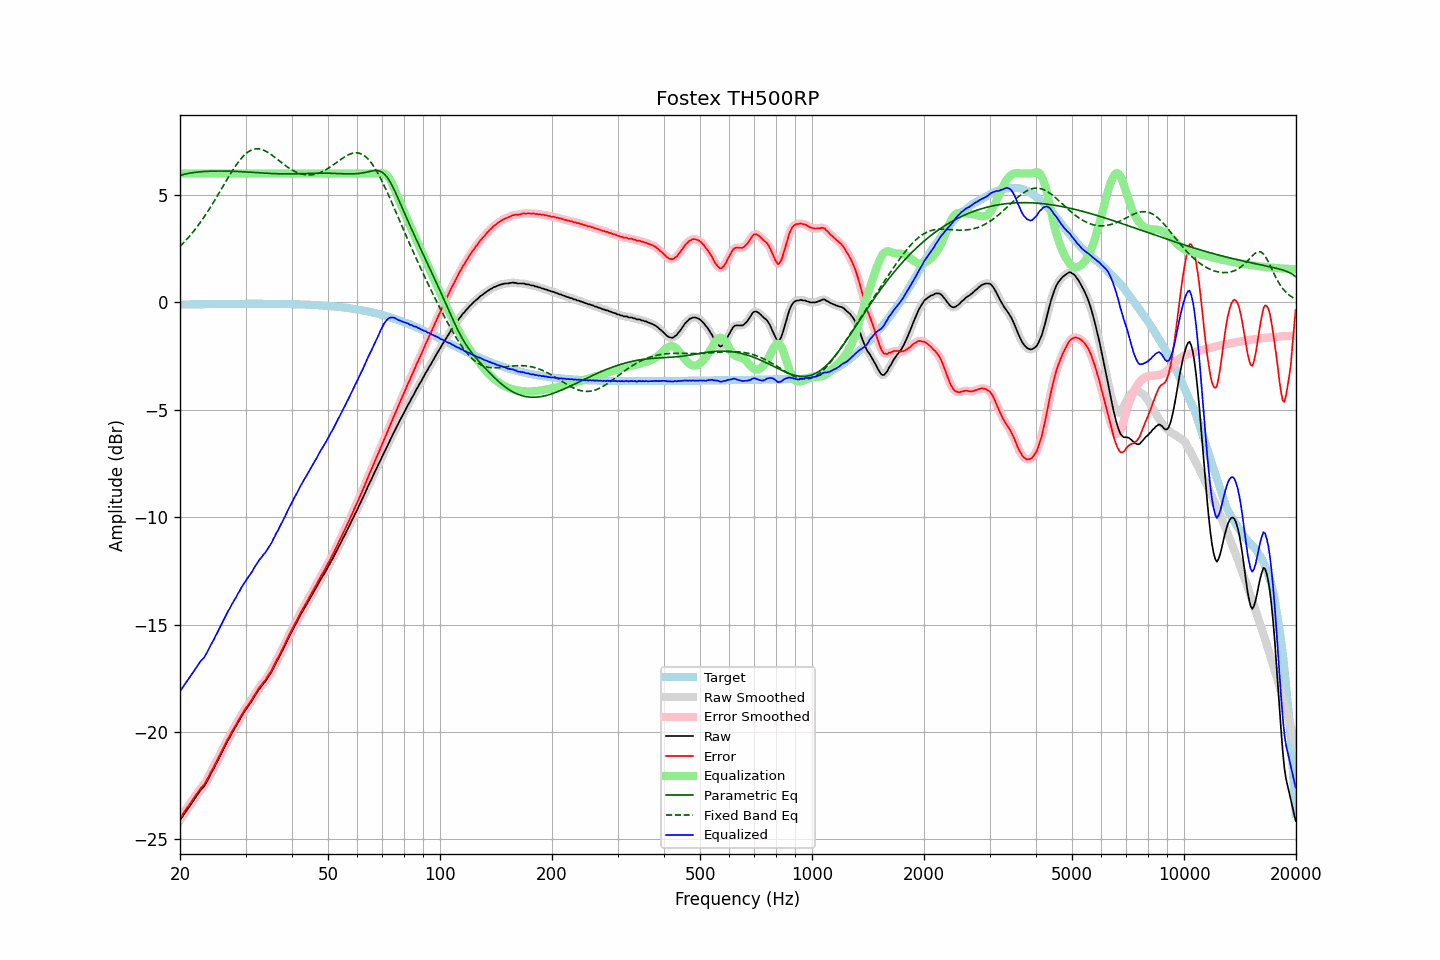

The data file committed next to this chart (first rows):
frequency, raw, error, smoothed, error_smoothed, equalization, parametric_eq, fixed_band_eq, equalized_raw, equalized_smoothed, target
20.00, -24.11, -24.01, -24.11, -24.01, 6.00, 5.92, 2.61, -18.11, -18.11, -0.10
20.20, -24.00, -23.90, -24.00, -23.90, 6.00, 5.94, 2.68, -18.00, -18.00, -0.10
20.40, -23.89, -23.79, -23.89, -23.79, 6.00, 5.96, 2.76, -17.89, -17.89, -0.10
20.61, -23.78, -23.69, -23.78, -23.68, 6.00, 5.97, 2.84, -17.78, -17.78, -0.10
20.81, -23.67, -23.57, -23.67, -23.57, 6.00, 5.99, 2.92, -17.67, -17.67, -0.09
21.02, -23.56, -23.47, -23.56, -23.47, 6.00, 6.01, 3.00, -17.56, -17.56, -0.09
21.23, -23.45, -23.36, -23.45, -23.36, 6.00, 6.02, 3.09, -17.45, -17.45, -0.09
21.44, -23.35, -23.26, -23.35, -23.26, 6.00, 6.03, 3.18, -17.35, -17.35, -0.09
21.66, -23.24, -23.15, -23.24, -23.15, 6.00, 6.04, 3.27, -17.24, -17.24, -0.09
21.87, -23.13, -23.04, -23.13, -23.04, 6.00, 6.05, 3.36, -17.13, -17.13, -0.09
22.09, -23.02, -22.93, -23.02, -22.93, 6.00, 6.06, 3.46, -17.02, -17.02, -0.09
22.31, -22.91, -22.82, -22.91, -22.82, 6.00, 6.07, 3.56, -16.91, -16.91, -0.09
22.54, -22.80, -22.72, -22.80, -22.71, 6.00, 6.08, 3.66, -16.80, -16.80, -0.09
22.76, -22.69, -22.61, -22.71, -22.62, 6.00, 6.09, 3.76, -16.69, -16.71, -0.08
22.99, -22.62, -22.54, -22.62, -22.54, 6.00, 6.09, 3.87, -16.62, -16.62, -0.08
23.22, -22.54, -22.46, -22.52, -22.44, 6.00, 6.10, 3.98, -16.54, -16.52, -0.08
23.45, -22.41, -22.33, -22.41, -22.33, 6.00, 6.10, 4.09, -16.41, -16.41, -0.08
23.69, -22.27, -22.19, -22.27, -22.19, 6.00, 6.11, 4.20, -16.27, -16.27, -0.08
23.92, -22.13, -22.05, -22.12, -22.04, 6.00, 6.11, 4.32, -16.13, -16.12, -0.08
24.16, -21.97, -21.89, -21.98, -21.90, 6.00, 6.11, 4.44, -15.97, -15.98, -0.08
24.40, -21.84, -21.76, -21.84, -21.76, 6.00, 6.11, 4.56, -15.84, -15.84, -0.08
24.65, -21.71, -21.63, -21.70, -21.62, 6.00, 6.12, 4.68, -15.71, -15.70, -0.08
24.89, -21.55, -21.47, -21.56, -21.48, 6.00, 6.12, 4.80, -15.55, -15.56, -0.08
25.14, -21.41, -21.33, -21.41, -21.33, 6.00, 6.12, 4.93, -15.41, -15.41, -0.07
25.39, -21.26, -21.18, -21.26, -21.18, 6.00, 6.12, 5.06, -15.26, -15.26, -0.07
25.65, -21.11, -21.04, -21.11, -21.03, 6.00, 6.12, 5.18, -15.11, -15.11, -0.07
25.91, -20.95, -20.88, -20.95, -20.88, 6.00, 6.12, 5.31, -14.95, -14.95, -0.07
26.16, -20.80, -20.73, -20.80, -20.73, 6.00, 6.12, 5.44, -14.80, -14.80, -0.07
26.43, -20.66, -20.59, -20.65, -20.58, 6.00, 6.12, 5.57, -14.66, -14.65, -0.07
26.69, -20.51, -20.44, -20.51, -20.44, 6.00, 6.11, 5.69, -14.51, -14.51, -0.07
26.96, -20.36, -20.29, -20.37, -20.30, 6.00, 6.11, 5.82, -14.36, -14.37, -0.07
27.23, -20.25, -20.18, -20.23, -20.17, 6.00, 6.11, 5.94, -14.25, -14.23, -0.07
27.50, -20.09, -20.02, -20.10, -20.03, 6.00, 6.11, 6.06, -14.09, -14.10, -0.07
27.77, -19.97, -19.90, -19.97, -19.90, 6.00, 6.11, 6.18, -13.97, -13.97, -0.07
28.05, -19.83, -19.76, -19.83, -19.77, 6.00, 6.10, 6.29, -13.83, -13.83, -0.07
28.33, -19.72, -19.65, -19.71, -19.64, 6.00, 6.10, 6.40, -13.72, -13.71, -0.07
28.62, -19.56, -19.50, -19.57, -19.51, 6.00, 6.10, 6.51, -13.56, -13.57, -0.07
28.90, -19.45, -19.38, -19.44, -19.38, 6.00, 6.09, 6.61, -13.45, -13.44, -0.06
29.19, -19.30, -19.24, -19.31, -19.24, 6.00, 6.09, 6.70, -13.30, -13.31, -0.06
29.48, -19.19, -19.12, -19.18, -19.12, 6.00, 6.09, 6.78, -13.19, -13.18, -0.06
29.78, -19.06, -19.00, -19.06, -19.00, 6.00, 6.08, 6.86, -13.06, -13.06, -0.06
30.08, -18.95, -18.89, -18.95, -18.89, 6.00, 6.08, 6.93, -12.95, -12.95, -0.06
30.38, -18.84, -18.78, -18.84, -18.78, 6.00, 6.07, 6.99, -12.84, -12.84, -0.06
30.68, -18.73, -18.67, -18.73, -18.67, 6.00, 6.07, 7.04, -12.73, -12.73, -0.06
30.99, -18.62, -18.56, -18.62, -18.56, 6.00, 6.06, 7.08, -12.62, -12.62, -0.06
31.30, -18.52, -18.46, -18.51, -18.45, 6.00, 6.06, 7.11, -12.52, -12.51, -0.06
31.61, -18.38, -18.32, -18.39, -18.32, 6.00, 6.05, 7.14, -12.38, -12.39, -0.06
31.93, -18.26, -18.20, -18.26, -18.20, 6.00, 6.05, 7.15, -12.26, -12.26, -0.06
32.24, -18.14, -18.08, -18.14, -18.08, 6.00, 6.04, 7.15, -12.14, -12.14, -0.06
32.57, -18.03, -17.97, -18.04, -17.97, 6.00, 6.04, 7.15, -12.03, -12.04, -0.06
32.89, -17.94, -17.88, -17.93, -17.87, 6.00, 6.03, 7.14, -11.94, -11.93, -0.06
33.22, -17.84, -17.78, -17.84, -17.78, 6.00, 6.03, 7.12, -11.84, -11.84, -0.06
33.55, -17.73, -17.67, -17.74, -17.68, 6.00, 6.02, 7.09, -11.73, -11.74, -0.06
33.89, -17.66, -17.60, -17.65, -17.58, 6.00, 6.02, 7.06, -11.66, -11.65, -0.06
34.23, -17.54, -17.48, -17.54, -17.48, 6.00, 6.01, 7.02, -11.54, -11.54, -0.06
34.57, -17.43, -17.37, -17.44, -17.37, 6.00, 6.01, 6.97, -11.43, -11.44, -0.06
34.92, -17.31, -17.25, -17.31, -17.25, 6.00, 6.01, 6.92, -11.31, -11.31, -0.06
35.27, -17.19, -17.13, -17.18, -17.12, 6.00, 6.00, 6.87, -11.19, -11.18, -0.06
35.62, -17.03, -16.97, -17.03, -16.97, 6.00, 6.00, 6.82, -11.03, -11.03, -0.07
35.97, -16.89, -16.82, -16.89, -16.82, 6.00, 6.00, 6.76, -10.89, -10.89, -0.07
... 635 more rows
